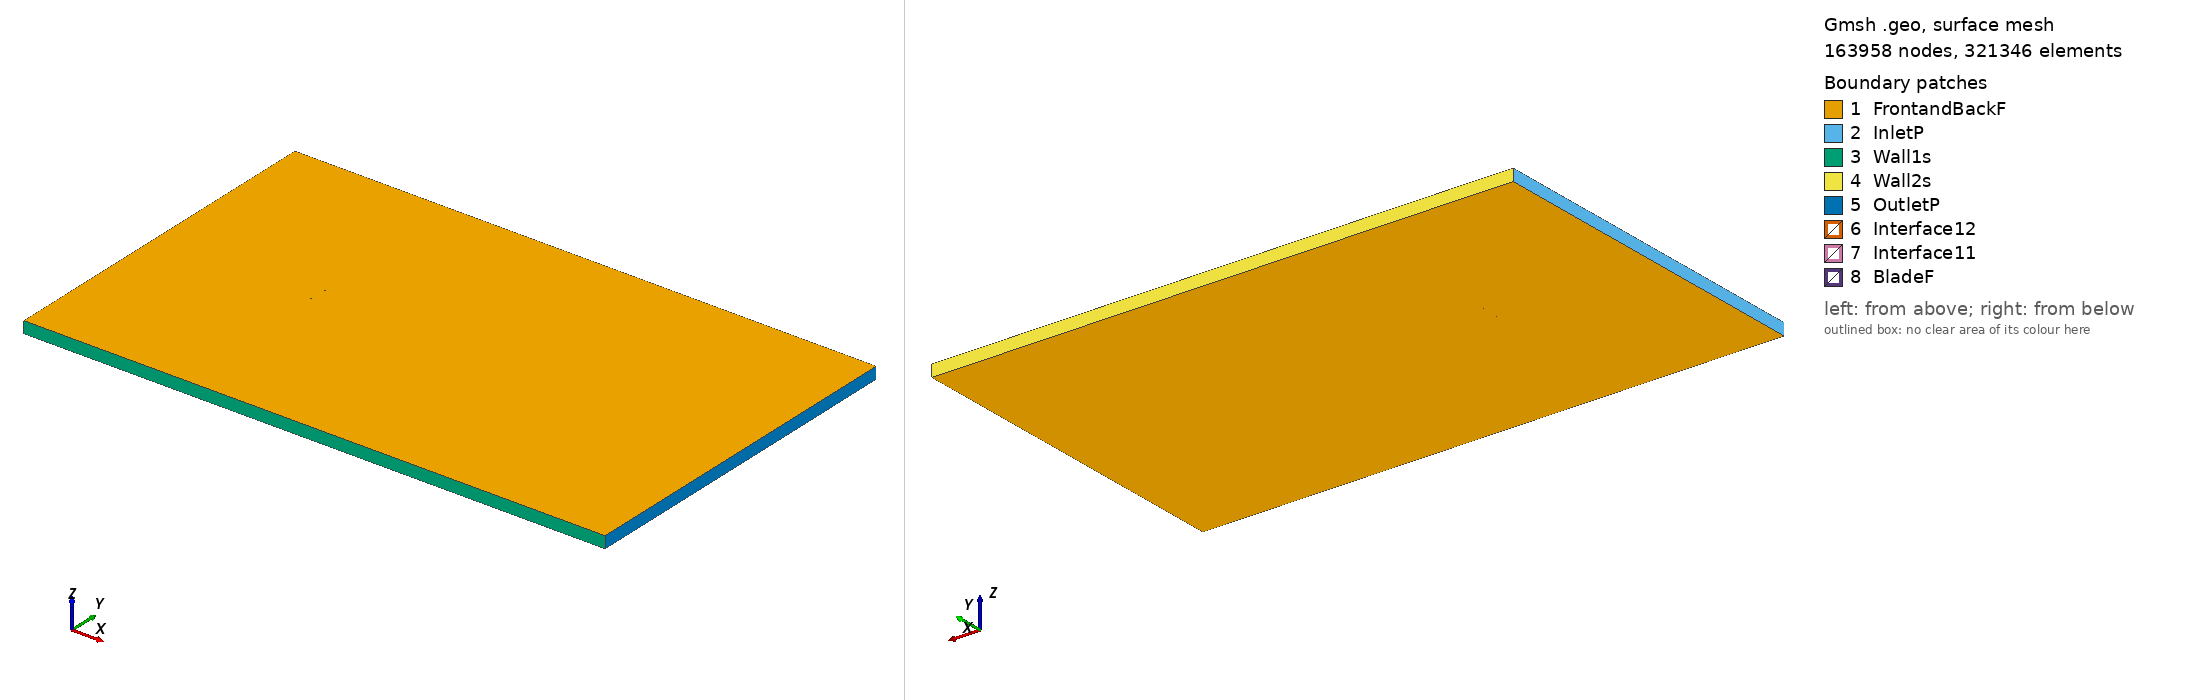

Gmsh geometry script, surface-meshed: 163958 nodes, 321346 surface elements. Boundary patches (legend numbers): 1 FrontandBackF, 2 InletP, 3 Wall1s, 4 Wall2s, 5 OutletP, 6 Interface12, 7 Interface11, 8 BladeF. Left view from above one corner, right view from below the opposite corner. Legend entries are the model's physical surfaces. The drawing asked Gmsh for element sizes between 1% and 20% of the model's largest extent; the script's own settings can give other sizes.

=== marske3_tsr_3.9471_aoa_-3.0739.geo (drawn) ===
SetFactory("OpenCASCADE");

Point(1) = {0.074855, 0.743442, 0, 1.0};
Point(2) = {0.064615, 0.744186, 0, 1.0};
Point(3) = {0.049002, 0.745215, 0, 1.0};
Point(4) = {0.033391, 0.746212, 0, 1.0};
Point(5) = {0.017760, 0.747582, 0, 1.0};
Point(6) = {0.002140, 0.748750, 0, 1.0};
Point(7) = {-0.013461, 0.749577, 0, 1.0};
Point(8) = {-0.029042, 0.750000, 0, 1.0};
Point(9) = {-0.036820, 0.749987, 0, 1.0};
Point(10) = {-0.044586, 0.749756, 0, 1.0};
Point(11) = {-0.052327, 0.749061, 0, 1.0};
Point(12) = {-0.060021, 0.747481, 0, 1.0};
Point(13) = {-0.063838, 0.746140, 0, 1.0};
Point(14) = {-0.067631, 0.744334, 0, 1.0};
Point(15) = {-0.071378, 0.741690, 0, 1.0};
Point(16) = {-0.073221, 0.739802, 0, 1.0};
Point(17) = {-0.074892, 0.734703, 0, 1.0};
Point(18) = {-0.072878, 0.733411, 0, 1.0};
Point(19) = {-0.070911, 0.733003, 0, 1.0};
Point(20) = {-0.066992, 0.732436, 0, 1.0};
Point(21) = {-0.063080, 0.732024, 0, 1.0};
Point(22) = {-0.059175, 0.731735, 0, 1.0};
Point(23) = {-0.051379, 0.731407, 0, 1.0};
Point(24) = {-0.043591, 0.731234, 0, 1.0};
Point(25) = {-0.035815, 0.731279, 0, 1.0};
Point(26) = {-0.028037, 0.731292, 0, 1.0};
Point(27) = {-0.012493, 0.731551, 0, 1.0};
Point(28) = {0.003023, 0.732306, 0, 1.0};
Point(29) = {0.018529, 0.733264, 0, 1.0};
Point(30) = {0.033999, 0.734888, 0, 1.0};
Point(31) = {0.049429, 0.737257, 0, 1.0};
Point(32) = {0.064839, 0.740013, 0, 1.0};
Point(33) = {0.074934, 0.741966, 0, 1.0};
Point(34) = {-0.074855, -0.743442, 0, 1.0};
Point(35) = {-0.064615, -0.744186, 0, 1.0};
Point(36) = {-0.049002, -0.745215, 0, 1.0};
Point(37) = {-0.033391, -0.746212, 0, 1.0};
Point(38) = {-0.017760, -0.747582, 0, 1.0};
Point(39) = {-0.002140, -0.748750, 0, 1.0};
Point(40) = {0.013461, -0.749577, 0, 1.0};
Point(41) = {0.029042, -0.750000, 0, 1.0};
Point(42) = {0.036820, -0.749987, 0, 1.0};
Point(43) = {0.044586, -0.749756, 0, 1.0};
Point(44) = {0.052327, -0.749061, 0, 1.0};
Point(45) = {0.060021, -0.747481, 0, 1.0};
Point(46) = {0.063838, -0.746140, 0, 1.0};
Point(47) = {0.067631, -0.744334, 0, 1.0};
Point(48) = {0.071378, -0.741690, 0, 1.0};
Point(49) = {0.073221, -0.739802, 0, 1.0};
Point(50) = {0.074892, -0.734703, 0, 1.0};
Point(51) = {0.072878, -0.733411, 0, 1.0};
Point(52) = {0.070911, -0.733003, 0, 1.0};
Point(53) = {0.066992, -0.732436, 0, 1.0};
Point(54) = {0.063080, -0.732024, 0, 1.0};
Point(55) = {0.059175, -0.731735, 0, 1.0};
Point(56) = {0.051379, -0.731407, 0, 1.0};
Point(57) = {0.043591, -0.731234, 0, 1.0};
Point(58) = {0.035815, -0.731279, 0, 1.0};
Point(59) = {0.028037, -0.731292, 0, 1.0};
Point(60) = {0.012493, -0.731551, 0, 1.0};
Point(61) = {-0.003023, -0.732306, 0, 1.0};
Point(62) = {-0.018529, -0.733264, 0, 1.0};
Point(63) = {-0.033999, -0.734888, 0, 1.0};
Point(64) = {-0.049429, -0.737257, 0, 1.0};
Point(65) = {-0.064839, -0.740013, 0, 1.0};
Point(66) = {-0.074934, -0.741966, 0, 1.0};

// Lines: first blade (splines 1-4)
Spline(1) = {1:33};
Spline(2) = {33,1};

// Lines: second blade (splines 5-8)
Spline(3) = {34:66};
Spline(4) = {66,34};

// Outer domain (points 20001-4 and lines)
Point(67) = {-13.50000000, -15.00000000, 0, 1.0};
Point(68) = {-13.50000000, 15.00000000, 0, 1.0};
Point(69) = {36.00000000, 15.00000000, 0, 1.0};
Point(70) = {36.00000000, -15.00000000, 0, 1.0};
Line(11) = {67, 68};
Line(12) = {68, 69};
Line(13) = {69, 70};
Line(14) = {67, 70};

// Interface (between moving and stationary domain) (circles)
Circle(9) = {0, 0, 0, 0.80000000, 0, 2*Pi};
Circle(10) = {0, 0, 0, 0.80000000, 0, 2*Pi};

// Loops collect Lines/Splines/etc (blade1, blade2, domain, first circle)
Line Loop(1) = {1:2};
Line Loop(2) = {3:4};
Line Loop(3) = {11,12,13,-14};
Line Loop(4) = {9};

// BooleanDifference cuts out the circle/interface from the domain
Plane Surface(1) = {3};
Plane Surface(2) = {4};
BooleanDifference{ Surface{1}; Delete;}{ Surface{2}; Delete;}

// This one cuts out the blades from the inner circle/interface
Line Loop(6) = {10};
Plane Surface(5) = {6};
Plane Surface(6) = {1};
Plane Surface(7) = {2};
BooleanDifference{ Surface{5}; Delete;}{ Surface{6,7}; Delete;}

// extrude to 3rd dimension
Extrude {0, 0, 1} {Surface{1}; Surface{5}; Layers{1}; Recombine;}

// Physical Surfaces are the named boundaries (patches)
Physical Surface("Interface11") = {12};
Physical Surface("Interface12") = {10};

// sides of domain
Physical Surface("InletP") = {6};
Physical Surface("OutletP") = {9};

// top and bottom of domain
Physical Surface("Wall1s") = {7};
Physical Surface("Wall2s") = {8};

// Check FrontandBackF by ensuring there is nothing in the 3rd dimension
Physical Surface("FrontandBackF") = {1,11,5,17};
Physical Surface("BladeF") = {13:16};
Physical Volume("Turbine") = {2};
Physical Volume("Farfield") = {1};

// settings for airfoil boundary layer
Field[1] = BoundaryLayer;
Field[1].EdgesList = {1:4};
Field[1].hwall_n = 1e-3;
Field[1].thickness = 1.5e-2;
Field[1].ratio = 1.05;
Field[1].Quads = 1;
BoundaryLayer Field = 1;

// control points for mesh (blade and interface)
// floor((arc length / 1.5mm)/ 2) -> Transfinite Line
Transfinite Line {1,3} = 102 Using Progression 1;
Transfinite Line {2,4} = 2 Using Progression 1;
Transfinite Line {9, 15} = 800 Using Progression 1;

// For more information on gmsh syntax, visit http://gmsh.info/doc/texinfo/gmsh.html
